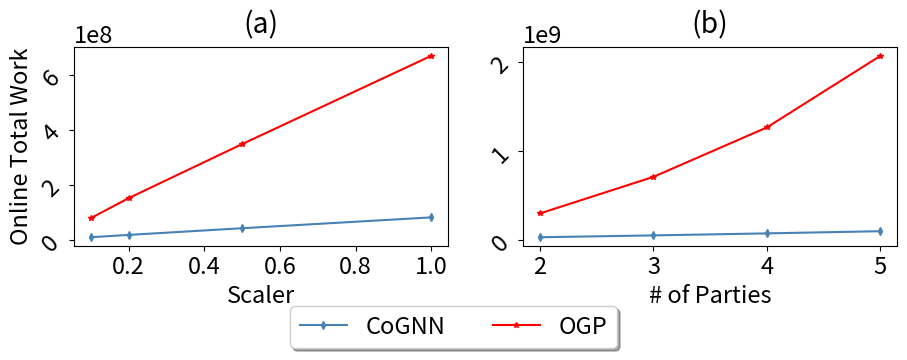

The matplotlib source for this figure: (Note: this script raises an exception after producing the figure.)
import numpy as np
from pylab import rcParams
import seaborn as sns
import matplotlib.pyplot as plt
from matplotlib.ticker import FormatStrFormatter
import re
import math
import statistics

from matplotlib import rcParams
import matplotlib as mpl
mpl.rcParams.update({'font.size': 17})
mpl.rcParams['pdf.fonttype'] = 42
mpl.rcParams['ps.fonttype'] = 42

# sns.set_style("white")
style_label = "default"

green = "mediumseagreen"
red = "salmon"
blue = "steelblue"

defaultEVIndex = 3

def plot_comparison():
    EList = [1291676, 2599830, 6506882, 13027596]
    VList = [670436, 996528, 1388020, 1491258]

    numParty_EList = [2599830, 3899721, 5199660, 6499535]
    numParty_VList = [996528, 1494792, 1993056, 2491320]

    curScalerList = [0.1, 0.2, 0.5, 1]
    curNumPartyList = [2, 3, 4, 5]

    sysList = [6*EList[i]+2*VList[i] for i in range(len(EList))]
    outList = [2*(EList[i]+VList[i])*int(math.log(EList[i]+VList[i],2)) for i in range(len(EList))]

    numParty_sysList = [2*(6*numParty_EList[i]+curNumPartyList[i]*numParty_VList[i]) for i in range(len(numParty_EList))]
    numParty_outList = [curNumPartyList[i]*(2*(numParty_EList[i]+numParty_VList[i])*int(math.log(numParty_EList[i]+numParty_VList[i],2))) for i in range(len(numParty_EList))]

    print(numParty_sysList)
    print(numParty_outList)
    print([numParty_outList[i]/numParty_sysList[i] for i in range(len(numParty_sysList))])

    # plt.style.use('seaborn-darkgrid')
    fig_size = [9, 3.5]
    fig, axes = plt.subplots(ncols=2, nrows=1, num=style_label,
                            figsize=fig_size)

    handles = []

    cur_l, = axes[0].plot(curScalerList, sysList, 'd', ls='-', ms=4, color='steelblue', label="CoGNN")
    handles.append(cur_l)
    cur_l, = axes[0].plot(curScalerList, outList, '*', ls='-', ms=4, color='red', label="OGP")
    handles.append(cur_l)

    cur_l, axes[1].plot(curNumPartyList, numParty_sysList, 'd', ls='-', ms=4, color='steelblue', label="CoGNN")
    cur_l, axes[1].plot(curNumPartyList, numParty_outList, '*', ls='-', ms=4, color='red', label="OGP")

    axes[0].set_xlabel("Scaler")
    axes[0].set_ylabel("Online Total Work")

    axes[1].set_xlabel("# of Parties")
    # axes[1].set_ylabel("Online Iteration Total Work")

    # axes[1].legend(loc='upper left',
    #         fancybox=True, shadow=True)

    axes[0].set_title("(a)", pad=10)
    axes[1].set_title("(b)", pad=10)
    axes[0].yaxis.set_tick_params(labelbottom=True, rotation=45)
    axes[1].yaxis.set_tick_params(labelbottom=True, rotation=45)

    fig.legend(handles, ["CoGNN", "OGP"], loc='lower center',
            ncol=2, fancybox=True, shadow=True)

    plt.subplots_adjust(left=0.075, bottom=0.33, right=0.99, top=0.90, wspace=0.2, hspace=0.5)

    fig.savefig("./fig/sys-outsourced-comparison.pdf")
    fig.clear()


   



# def box_figure(ax):
#     global gen_tc_num, gt_tc_num
#     # delays = np.array([103,117,131,137,145,151,154,159,162,167,170,173,175,178,179,181,184])
#     # delays = delays / 100

#     # index = [x+1 for x in range(len(gt_tc_num))]
#     # ax.plot(index, gt_tc_num, marker='d', markersize=4 , color='steelblue')
#     # ax.plot(index, gen_tc_num, marker='*', markersize=4 , color='red')
    
#     # # ax.set_yticks(y_pos)
#     # ax.set_xticks(range(1,len(gt_tc_num) + 1,1))
#     # ax.set_xticklabels(range(1,len(gt_tc_num) + 1,1), fontsize=14)

#     tick_pos = []

#     # ax.bar(edit_num, width=1 , color='orange', linewidth=0.01, alpha=0.65)

#     edit_num_all = []
#     for x in edit_num:
#         edit_num_all += x

#     edit_num_all.sort()
#     print(edit_num_all)
#     print(np.median(edit_num_all))

#     ax.boxplot(edit_num, labels = cgs)
        
#     # ax.set_yticks(y_pos)
#     # ax.set_xticks(tick_pos)
#     # ax.set_xticklabels(cgs, fontsize=10)
#     # ax.tick_params(axis='both', which='both', length=0)

#     # ax.set_xticklabels(0,173,175,178,179,181,184])
#     ax.set_xlabel('Legal Agreement Category')
#     ax.set_ylabel("Manual Edit Num")
#     # ax.set_yscale('log')
#     # ax.set_title('Dispatch delay of different patch number', pad=10)
#     # ax.set_ylim(ymin=0, ymax=10)
#     # ax.set_xlabel("(a) Dispatch delay of various patch numbers") 
#     ax.xaxis.labelpad = 8
#     plt.sca(ax)
#     plt.xticks(rotation=10, fontsize=12)
#     # ax.legend(
#     #     loc='upper left', ncol=1)

# def draw_figure():
#     (fig_width, fig_height) = plt.rcParams['figure.figsize']
#     fig_size = [fig_width, fig_height / 1.5 ]
#     fig, axes = plt.subplots(ncols=1, nrows=1, num=style_label,
#                              figsize=fig_size, squeeze=True)
#     # axes[1].set_ylabel("Total Patch Delay (μs)")
#     box_figure(axes)
#     plt.subplots_adjust(left=0.08, bottom=0.24, right=0.97, top=0.96, wspace=0.23, hspace=0.4)
#     # plt.yscale("log")
#     fig.align_labels()
#     plt.show()
#     fig.savefig("RQ1-semantic.pdf")

# plot_executable_scale_bandwidth()
# plot_row_fig()
# plot_row_fig(header=">>>> Inter-Ratio Bandwidth Figure", variableList=interRatioList, legendTitle="Inter-Edge Ratio: ", figFileName="inter-ratio-bandwidth.pdf")
# plot_row_fig(header=">>>> Party Num Figure", variableList=numPartsList, legendTitle="Participant Number: ", figFileName="party-num-bandwidth.pdf")
# plot_row_fig(header=">>>> Latency Figure", variableList=latencyList, legendTitle="Latency [ms]: ", figFileName="latency-bandwidth.pdf")
# print_accuracy()

plot_comparison()